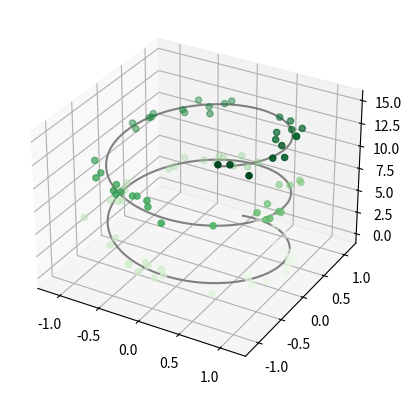

Generate this figure with matplotlib:
from mpl_toolkits import mplot3d
import numpy as np
import matplotlib.pyplot as plt

fig = plt.figure()
ax = plt.axes(projection='3d')
#Data for a three-dimensional line
zline = np.linspace(0, 15, 1000)
xline = np.sin(zline)
yline = np.cos(zline)
ax.plot3D(xline, yline, zline, 'gray')

# Data for three-dimensional scattered points
zdata = 15 * np.random.random(100)
xdata = np.sin(zdata) + 0.1 * np.random.randn(100)
ydata = np.cos(zdata) + 0.1 * np.random.randn(100)
ax.scatter3D(xdata, ydata, zdata, c=zdata, cmap='Greens');
plt.show()